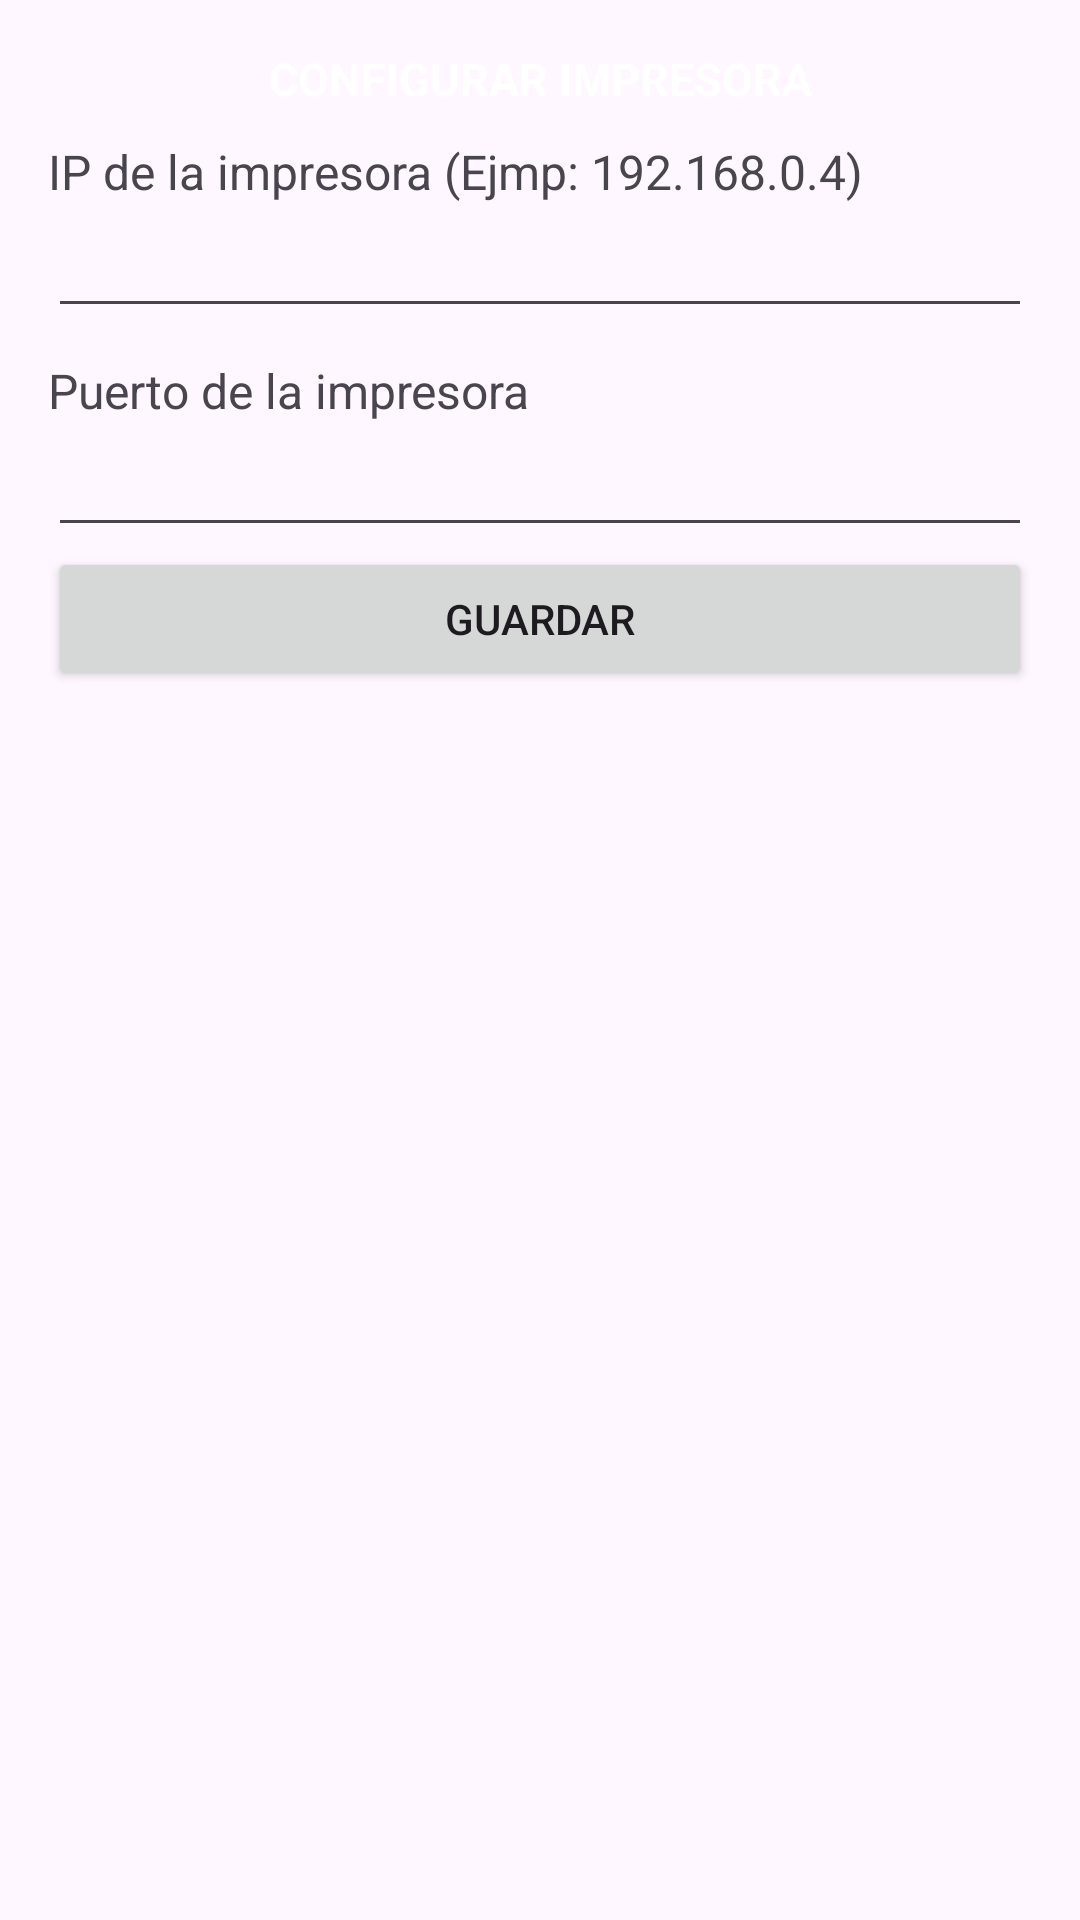

Here is an Android app screen rendered from its layout file. Give the layout XML and the strings, colors and styles it references.
<!-- AndroidManifest.xml: application theme Theme.BlueApp -->
<!-- res/layout/fragment_impresora_settings.xml -->
<?xml version="1.0" encoding="utf-8"?>
<LinearLayout xmlns:android="http://schemas.android.com/apk/res/android"
    android:layout_width="match_parent"
    android:layout_height="match_parent"
    android:orientation="vertical"
    android:padding="16dp">
    <TextView
        android:id="@+id/seccion_datos_impresora"
        style="@style/Titulo_Diseño"
        android:layout_width="match_parent"
        android:layout_height="wrap_content"
        android:background="@color/purple_500"
        android:text="CONFIGURAR IMPRESORA" />

    <TextView
        android:layout_width="wrap_content"
        android:layout_height="wrap_content"
        android:layout_marginTop="10dp"
        android:layout_marginBottom="0dp"
        android:text="IP de la impresora (Ejmp: 192.168.0.4)"
        android:textSize="16sp" />
    <EditText
        android:id="@+id/et_ip"
        android:layout_width="match_parent"
        android:layout_height="wrap_content" />

    <TextView
        android:layout_width="wrap_content"
        android:layout_height="wrap_content"
        android:layout_marginTop="10dp"
        android:layout_marginBottom="0dp"
        android:text="Puerto de la impresora"
        android:textSize="16sp" />
    <EditText
        android:id="@+id/et_puerto"
        android:layout_width="match_parent"
        android:layout_height="wrap_content"
        android:inputType="number"/>

    <Button
        android:id="@+id/btn_guardar"
        android:layout_width="match_parent"
        android:layout_height="wrap_content"
        android:text="Guardar" />
</LinearLayout>
<!-- resources referenced by this layout -->
<resources>
  <color name="purple_500">@color/button_color_selector</color>
  <style name="Theme.BlueApp" parent="Theme.Material3.Light.NoActionBar">
          
          <item name="colorPrimary">@color/button_color_selector</item>
          <item name="colorPrimaryVariant">@color/button_color_selector</item>
          <item name="colorOnPrimary">@color/white</item>
          
          <item name="colorSecondary">@color/teal_200</item>
          <item name="colorSecondaryVariant">@color/teal_700</item>
          <item name="colorOnSecondary">@color/black</item>
          
          <item name="android:statusBarColor">?attr/colorPrimaryVariant</item>
          <item name="colorSecondaryContainer">#72AD7AFF</item>
      </style>
  <color name="white">#FFFFFFFF</color>
  <color name="teal_200">#FF03DAC5</color>
  <color name="teal_700">#FF018786</color>
  <color name="black">#FF000000</color>
</resources>
